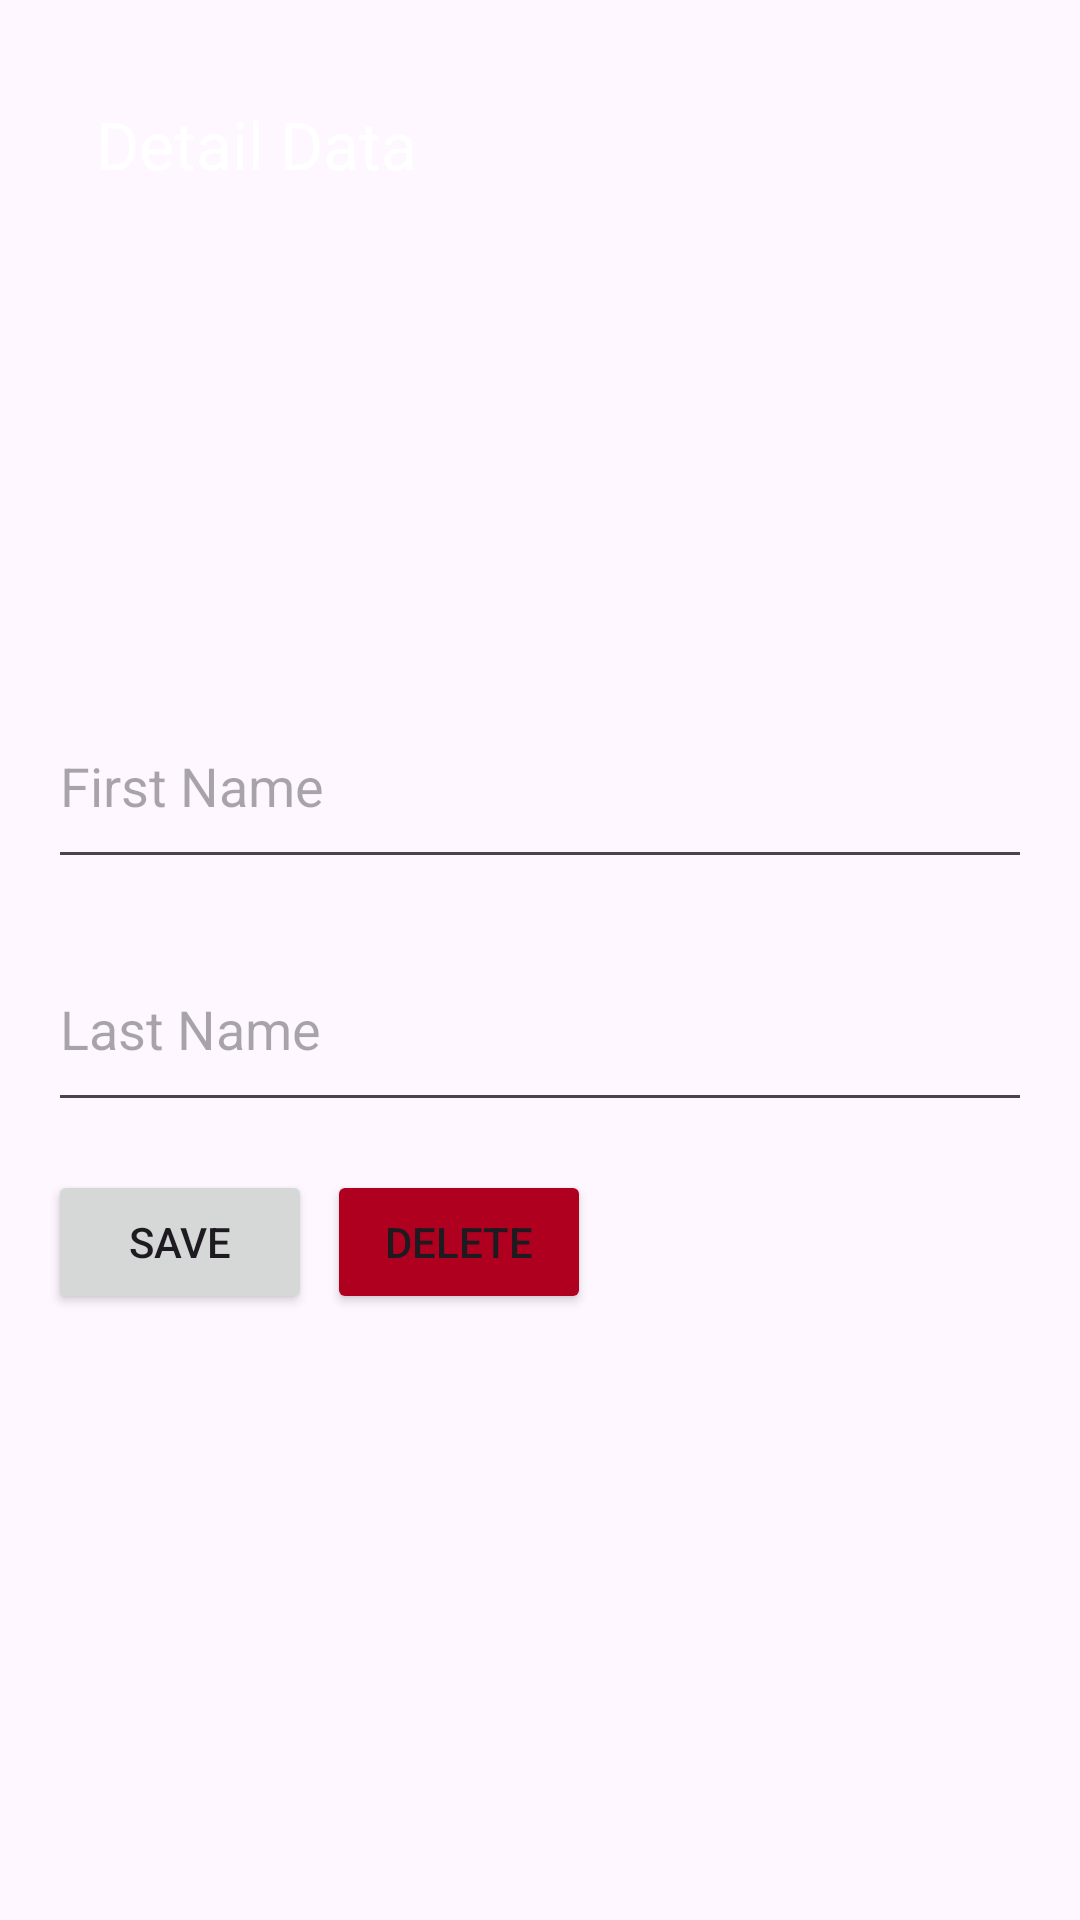

Produce the Android XML layout that renders to this screen, including the resource entries it uses.
<!-- AndroidManifest.xml: application theme Theme.Latihan1 -->
<!-- res/layout/activity_edit_data.xml -->
<?xml version="1.0" encoding="utf-8"?>
<LinearLayout xmlns:android="http://schemas.android.com/apk/res/android"
    xmlns:app="http://schemas.android.com/apk/res-auto"
    xmlns:tools="http://schemas.android.com/tools"
    android:layout_width="match_parent"
    android:layout_height="match_parent"
    android:orientation="vertical"
    android:padding="16dp"
    tools:context=".EditDataActivity">

    <androidx.appcompat.widget.Toolbar
        android:id="@+id/toolbar"
        android:layout_width="match_parent"
        android:layout_height="wrap_content"
        android:background="?attr/colorPrimary"
        app:titleTextColor="@color/white"
        app:title="Detail Data" />

    <ImageView
        android:id="@+id/photo"
        android:layout_width="128dp"
        android:layout_height="128dp"
        android:layout_marginTop="10dp"
        android:layout_gravity="center"/>

    <EditText
        android:id="@+id/editTextFirstName"
        android:layout_width="match_parent"
        android:layout_height="65dp"
        android:layout_marginTop="10dp"
        android:layout_marginBottom="16dp"
        android:hint="First Name" />

    <EditText
        android:id="@+id/editTextLastName"
        android:layout_width="match_parent"
        android:layout_height="65dp"
        android:hint="Last Name"
        android:layout_marginBottom="16dp"/>

    <LinearLayout
        android:layout_width="match_parent"
        android:layout_height="match_parent"
        android:orientation="horizontal">

        <Button
            android:id="@+id/buttonSave"
            android:layout_width="wrap_content"
            android:layout_height="wrap_content"
            android:text="Save" />

        <Button
            android:id="@+id/buttonDelete"
            android:layout_width="wrap_content"
            android:layout_height="wrap_content"
            android:layout_marginLeft="5dp"
            android:backgroundTint="@color/design_default_color_error"
            android:text="Delete" />

    </LinearLayout>

</LinearLayout>
<!-- resources referenced by this layout -->
<resources>
  <style name="Theme.Latihan1" parent="Base.Theme.Latihan1" />
  <style name="Base.Theme.Latihan1" parent="Theme.Material3.DayNight.NoActionBar">
          
          <item name="colorPrimary">@color/lavender</item>
      </style>
  <!-- not gathered from this repository: default colours our renderer supplied (Android Studio template values) -->
  <color name="white">#FFFFFFFF</color>
</resources>
